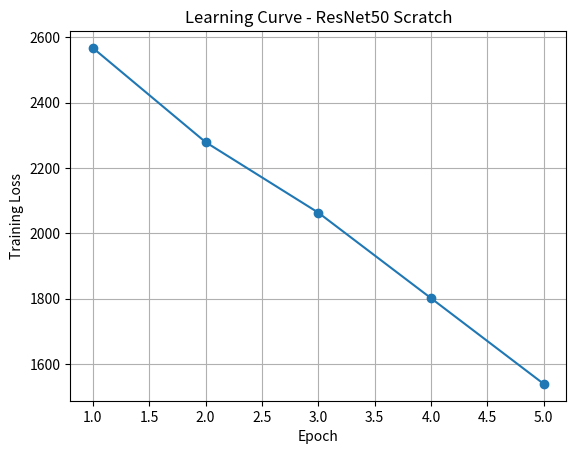

This chart was generated by the following Python code: (Note: this script raises an exception after producing the figure.)
import matplotlib.pyplot as plt

epochs = [1, 2, 3, 4, 5]
train_loss = [2567.0744, 2278.9646, 2063.2607, 1801.5039, 1539.2719]

plt.figure()
plt.plot(epochs, train_loss, marker="o")
plt.xlabel("Epoch")
plt.ylabel("Training Loss")
plt.title("Learning Curve - ResNet50 Scratch")
plt.grid(True)
plt.savefig("assets/learning_curve.png", dpi=200, bbox_inches="tight")
plt.show()
